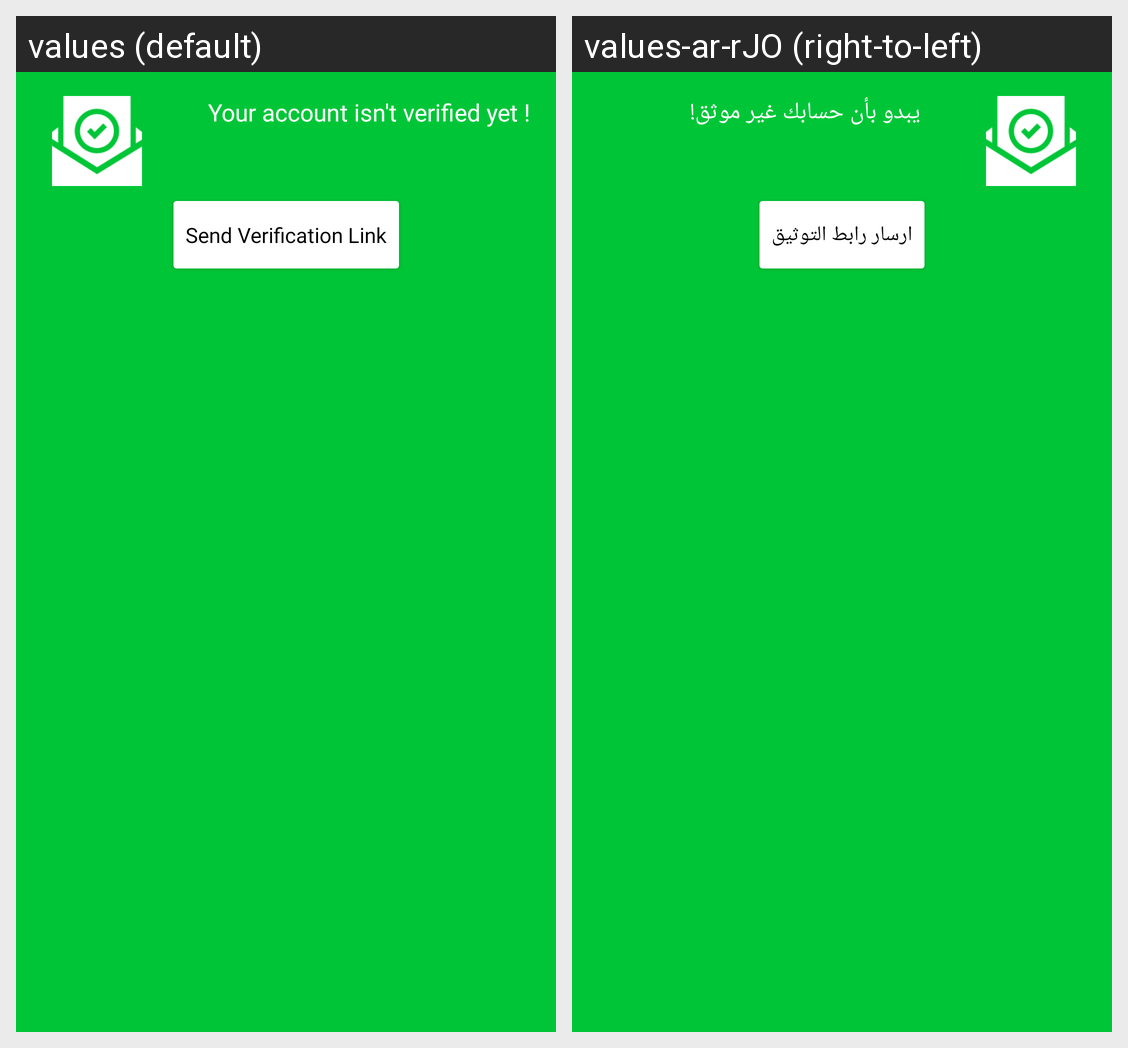

Strings drawn on this Android screen and how each of the app's shown locales translates them:
Android screen res/layout/login_verifing_dialog.xml rendered under 2 locales, left to right: values (default), values-ar-rJO (right-to-left). Device: Nexus 5 (rendered at 1080×1920; each locale shown at half size, 540×960, under a caption strip naming it); theme Theme.BAUNews.
Strings drawn on this screen, with the default value and each locale's value (text and hints the layout hard-codes, and strings that could not be matched under every locale, appear in the picture but are not listed):

verify_dialog_msg
  values: Your account isn't verified yet !
  values-ar-rJO: يبدو بأن حسابك غير موثق!

send_verification_link
  values: Send Verification Link
  values-ar-rJO: ارسار رابط التوثيق
